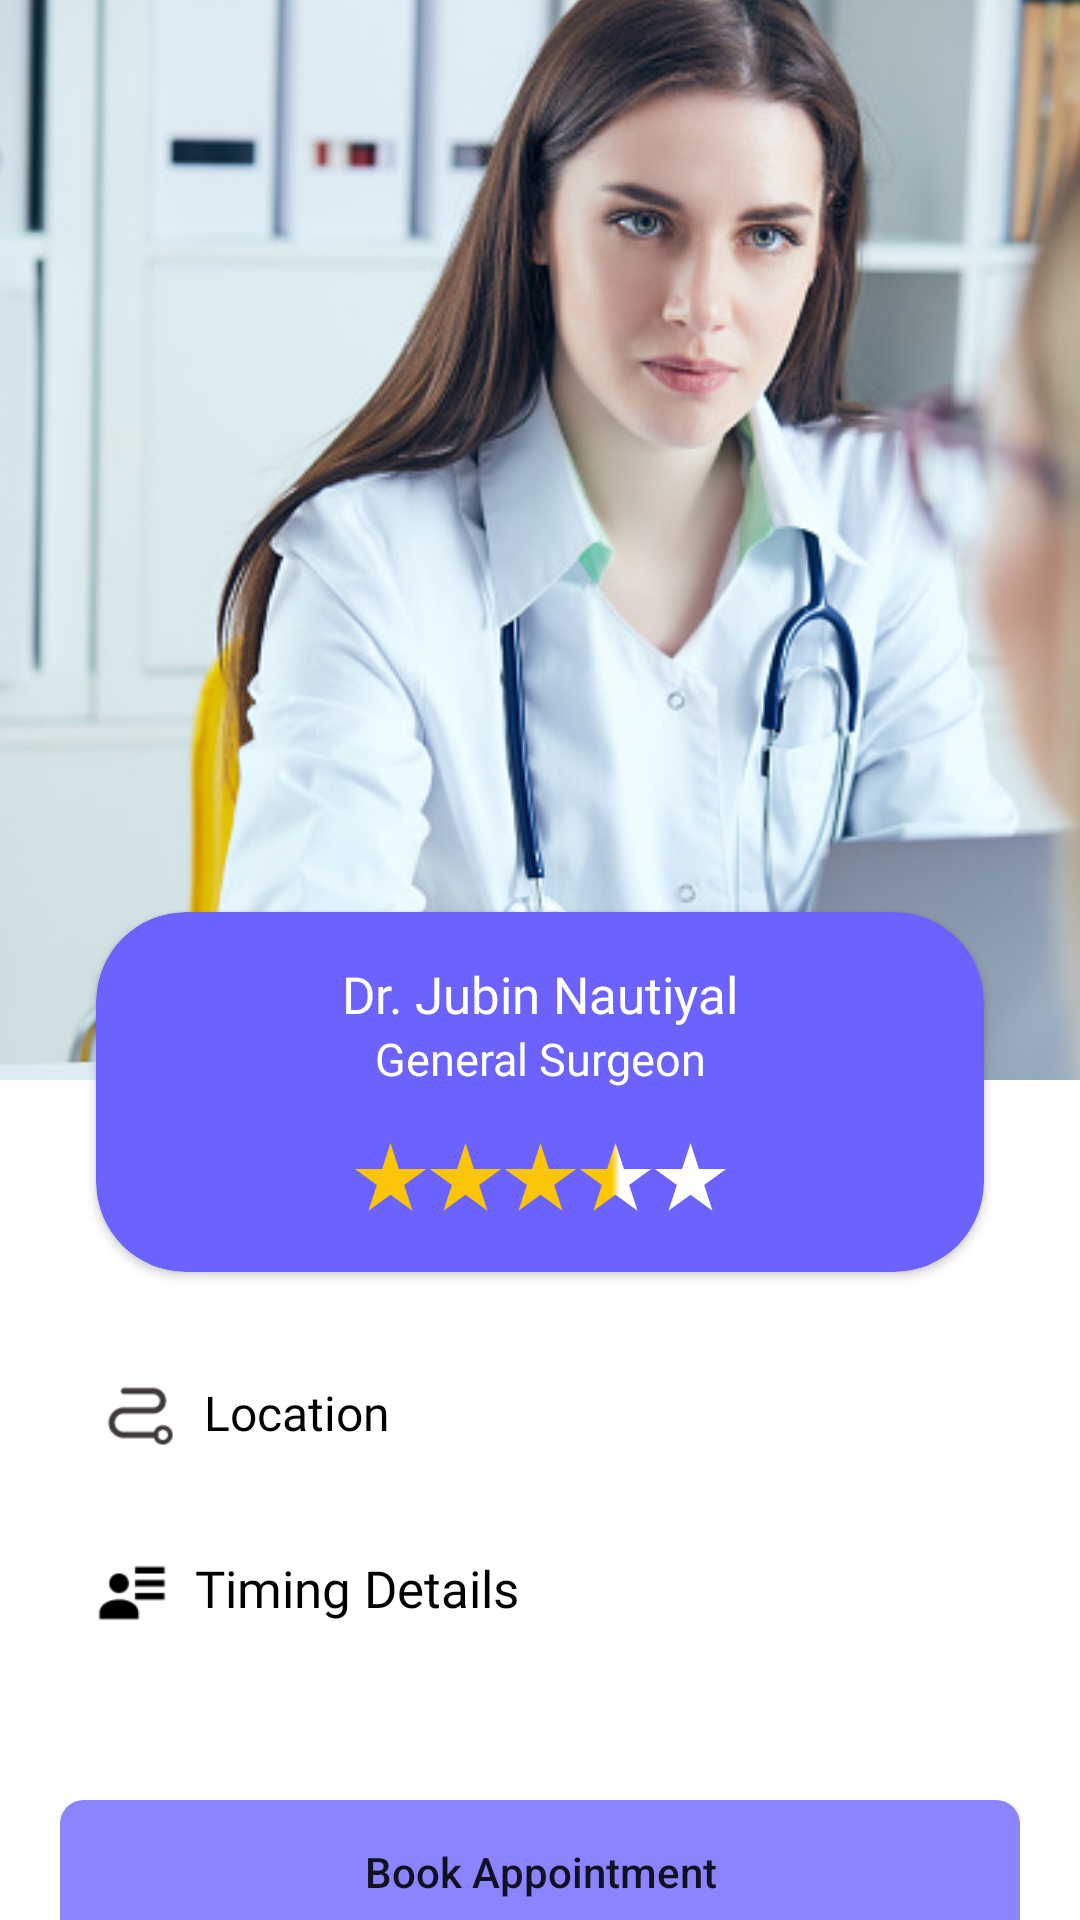

Here is an Android app screen rendered from its layout file. Give the layout XML and the strings, colors and styles it references.
<!-- AndroidManifest.xml: application theme Theme.Cosapa -->
<!-- res/layout/fragment_doctor_details.xml -->
<?xml version="1.0" encoding="utf-8"?>
<androidx.core.widget.NestedScrollView xmlns:android="http://schemas.android.com/apk/res/android"
    xmlns:app="http://schemas.android.com/apk/res-auto"
    xmlns:tools="http://schemas.android.com/tools"
    android:layout_width="match_parent"
    android:layout_height="wrap_content"
    android:fillViewport="true"
    app:layout_constraintTop_toTopOf="parent">

    <androidx.constraintlayout.widget.ConstraintLayout
        android:id="@+id/root2"
        android:layout_width="match_parent"
        android:layout_height="match_parent"
        tools:context=".fragments.doctor.Doctors">

        <androidx.constraintlayout.widget.ConstraintLayout
            android:id="@+id/sub_root2"
            android:layout_width="match_parent"
            android:layout_height="match_parent">

            <ImageView
                android:layout_width="match_parent"
                android:layout_height="360dp"
                android:scaleType="centerCrop"
                android:src="@drawable/docpic"
                app:layout_constraintEnd_toEndOf="parent"
                app:layout_constraintStart_toStartOf="parent"
                app:layout_constraintTop_toTopOf="parent" />

            <androidx.cardview.widget.CardView
                android:id="@+id/docheader"
                android:layout_width="0dp"
                android:layout_height="120dp"
                android:layout_marginStart="32dp"
                android:layout_marginTop="304dp"
                android:layout_marginEnd="32dp"
                app:cardBackgroundColor="@color/col1"
                app:cardCornerRadius="30dp"
                app:layout_constraintEnd_toEndOf="parent"
                app:layout_constraintHorizontal_bias="0.0"
                app:layout_constraintStart_toStartOf="parent"
                app:layout_constraintTop_toTopOf="parent">

                <androidx.constraintlayout.widget.ConstraintLayout
                    android:layout_width="match_parent"
                    android:layout_height="match_parent">

                    <TextView
                        android:id="@+id/docheader_docname"
                        android:layout_width="wrap_content"
                        android:layout_height="wrap_content"
                        android:layout_marginTop="16dp"
                        android:ellipsize="end"
                        android:fontFamily="@font/poppins_semibold"
                        android:maxLines="1"
                        android:text="@string/doctor_name"
                        android:textColor="@color/white"
                        android:textSize="17dp"
                        app:layout_constraintEnd_toEndOf="parent"
                        app:layout_constraintStart_toStartOf="parent"
                        app:layout_constraintTop_toTopOf="parent" />

                    <TextView
                        android:id="@+id/docheader_doccat"
                        android:layout_width="wrap_content"
                        android:layout_height="wrap_content"
                        android:fontFamily="@font/poppins_regular"
                        android:text="@string/doctor_category"
                        android:textColor="@color/white"
                        android:textSize="15dp"
                        app:layout_constraintEnd_toEndOf="parent"
                        app:layout_constraintStart_toStartOf="parent"
                        app:layout_constraintTop_toBottomOf="@+id/docheader_docname" />

                    <ImageView
                        android:layout_width="wrap_content"
                        android:layout_height="wrap_content"
                        android:layout_marginTop="8dp"
                        android:layout_marginBottom="8dp"
                        android:src="@drawable/ic_frame_111"
                        app:layout_constraintBottom_toBottomOf="parent"
                        app:layout_constraintEnd_toEndOf="parent"
                        app:layout_constraintStart_toStartOf="parent"
                        app:layout_constraintTop_toBottomOf="@+id/docheader_doccat" />


                </androidx.constraintlayout.widget.ConstraintLayout>


            </androidx.cardview.widget.CardView>

            

            <LinearLayout
                android:id="@+id/locationll"
                android:layout_width="match_parent"
                android:layout_height="wrap_content"
                android:layout_marginStart="24dp"
                android:layout_marginTop="24dp"
                android:layout_marginEnd="32dp"
                android:gravity="center"
                android:orientation="horizontal"
                android:padding="10dp"
                app:layout_constraintEnd_toEndOf="parent"
                app:layout_constraintTop_toBottomOf="@+id/docheader">

                <ImageView
                    android:layout_width="26dp"
                    android:layout_height="26dp"
                    android:src="@drawable/locationicon"
                    tools:ignore="ContentDescription" />

                <TextView
                    android:layout_width="wrap_content"
                    android:layout_height="wrap_content"
                    android:layout_marginStart="8dp"
                    android:fontFamily="@font/poppins_semibold"
                    android:text="@string/location"
                    android:textColor="@color/black"
                    android:textSize="16sp" />

                <TextView
                    android:id="@+id/loc_name"
                    android:layout_width="0dp"
                    android:layout_height="wrap_content"
                    android:layout_marginStart="24dp"
                    android:layout_weight="1"
                    android:fontFamily="@font/poppins_bold"
                    android:textColor="#6979F8" />

            </LinearLayout>

            <LinearLayout
                android:id="@+id/docdetll"
                android:layout_width="180dp"
                android:layout_height="wrap_content"
                android:layout_marginStart="24dp"
                android:layout_marginTop="24dp"
                android:orientation="horizontal"
                app:layout_constraintEnd_toEndOf="parent"
                app:layout_constraintHorizontal_bias="0.045"
                app:layout_constraintStart_toStartOf="parent"
                app:layout_constraintTop_toBottomOf="@+id/locationll">

                <ImageView
                    android:layout_width="26dp"
                    android:layout_height="26dp"
                    android:src="@drawable/docdeticon" />

                <TextView
                    android:layout_width="wrap_content"
                    android:layout_height="wrap_content"
                    android:layout_marginLeft="8dp"
                    android:fontFamily="@font/poppins_semibold"
                    android:text="@string/timing_details"
                    android:textColor="@color/black"
                    android:textSize="17dp" />
            </LinearLayout>

            
            
            
            
            
            
            
            
            
            
            
            
            

            <RadioGroup
                android:id="@+id/radio_group"
                android:layout_width="match_parent"
                android:layout_height="wrap_content"
                android:layout_marginHorizontal="32dp"
                android:layout_marginTop="8dp"
                app:layout_constraintTop_toBottomOf="@id/docdetll">


            </RadioGroup>

            <LinearLayout
                android:layout_width="match_parent"
                android:layout_height="wrap_content"
                android:layout_marginTop="48dp"
                android:orientation="horizontal"
                android:paddingHorizontal="20dp"
                android:paddingBottom="16dp"
                app:layout_constraintTop_toBottomOf="@id/radio_group">

                <Button
                    android:id="@+id/book"
                    android:layout_width="0dp"
                    android:layout_height="wrap_content"
                    android:layout_weight="1"
                    android:background="@drawable/buttonbg"
                    android:paddingVertical="12dp"
                    android:text="@string/book_appointment"
                    android:textAllCaps="false" />

                <TextView
                    android:id="@+id/doc_price"
                    android:layout_width="wrap_content"
                    android:layout_height="wrap_content"
                    android:layout_gravity="center"
                    android:layout_marginStart="20dp"
                    android:fontFamily="@font/poppins_semibold"
                    android:padding="10dp"
                    android:text="@string/doctor_price"
                    android:textColor="@android:color/holo_red_light"
                    android:textSize="16sp"
                    android:visibility="gone" />

            </LinearLayout>

        </androidx.constraintlayout.widget.ConstraintLayout>

    </androidx.constraintlayout.widget.ConstraintLayout>

</androidx.core.widget.NestedScrollView>
<!-- resources referenced by this layout -->
<resources>
  <color name="black">#FF000000</color>
  <color name="col1">#6C63FF</color>
  <color name="white">#FFFFFFFF</color>
  <!-- drawable buttonbg (drawable) -->
  <?xml version="1.0" encoding="utf-8"?>
  <shape android:shape="rectangle" xmlns:android="http://schemas.android.com/apk/res/android">
      <solid android:color="@color/col2"/>
  
      <corners android:radius="8sp"/>
  </shape>
  <!-- drawable clock: png bitmap (drawable-v24, 862 bytes) -->
  <!-- drawable docdeticon: png bitmap (drawable-v24, 454 bytes) -->
  <!-- drawable docpic: jpeg bitmap (drawable-v24, 71695 bytes) -->
  <!-- drawable ic_frame_111 (drawable) -->
  <vector xmlns:android="http://schemas.android.com/apk/res/android"
      xmlns:aapt="http://schemas.android.com/aapt"
      android:width="125dp"
      android:height="25dp"
      android:viewportWidth="125"
      android:viewportHeight="25">
    <path
        android:pathData="M12.5,0L15.306,8.637H24.388L17.041,13.975L19.847,22.613L12.5,17.275L5.153,22.613L7.959,13.975L0.612,8.637H9.694L12.5,0Z"
        android:fillColor="#FAC407"/>
    <path
        android:pathData="M37.5,0L40.306,8.637H49.388L42.041,13.975L44.847,22.613L37.5,17.275L30.153,22.613L32.959,13.975L25.612,8.637H34.694L37.5,0Z"
        android:fillColor="#FAC407"/>
    <path
        android:pathData="M62.5,0L65.306,8.637H74.388L67.041,13.975L69.847,22.613L62.5,17.275L55.153,22.613L57.959,13.975L50.612,8.637H59.694L62.5,0Z"
        android:fillColor="#FAC407"/>
    <path
        android:pathData="M87.5,0L90.306,8.637H99.388L92.041,13.975L94.847,22.613L87.5,17.275L80.153,22.613L82.959,13.975L75.612,8.637H84.694L87.5,0Z">
      <aapt:attr name="android:fillColor">
        <gradient 
            android:startY="8.5"
            android:startX="76"
            android:endY="8.5"
            android:endX="98.5"
            android:type="linear">
          <item android:offset="0.45625" android:color="#FFFFC700"/>
          <item android:offset="0.576042" android:color="#FFFFFFFF"/>
        </gradient>
      </aapt:attr>
    </path>
    <path
        android:pathData="M112.5,0L115.306,8.637H124.388L117.041,13.975L119.847,22.613L112.5,17.275L105.153,22.613L107.959,13.975L100.612,8.637H109.694L112.5,0Z"
        android:fillColor="#ffffff"/>
  </vector>
  <!-- drawable locationicon: png bitmap (drawable-v24, 603 bytes) -->
  <string name="book_appointment">Book Appointment</string>
  <string name="doctor_category">General Surgeon</string>
  <string name="doctor_name">Dr. Jubin Nautiyal</string>
  <string name="doctor_price">500$</string>
  <string name="dummytextdocdetails">Dr. Jubin Nautiyal is simply dummy text of the printing and typesetting industry. Lorem Ipsum has been the industry standard dummy text ever since the 1500s, when an unknown printer took a galley of type and scrambled it to make a type specimen book.</string>
  <string name="location">Location</string>
  <string name="timing_details">Timing Details</string>
  <style name="Theme.Cosapa" parent="Theme.MaterialComponents.DayNight.NoActionBar">
          
          <item name="colorPrimary">@color/col1</item>
          <item name="colorPrimaryVariant">@color/col1</item>
          <item name="colorOnPrimary">@color/white</item>
          
          <item name="colorSecondary">@color/black</item>
          <item name="colorSecondaryVariant">@color/teal_700</item>
          <item name="colorOnSecondary">@color/black</item>
          
          <item name="android:statusBarColor" tools:targetApi="l">?attr/colorOnPrimary</item>
          <item name="android:windowLightStatusBar">true</item>
          
      </style>
  <color name="col2">#8B84FF</color>
  <color name="teal_700">#FF018786</color>
</resources>
